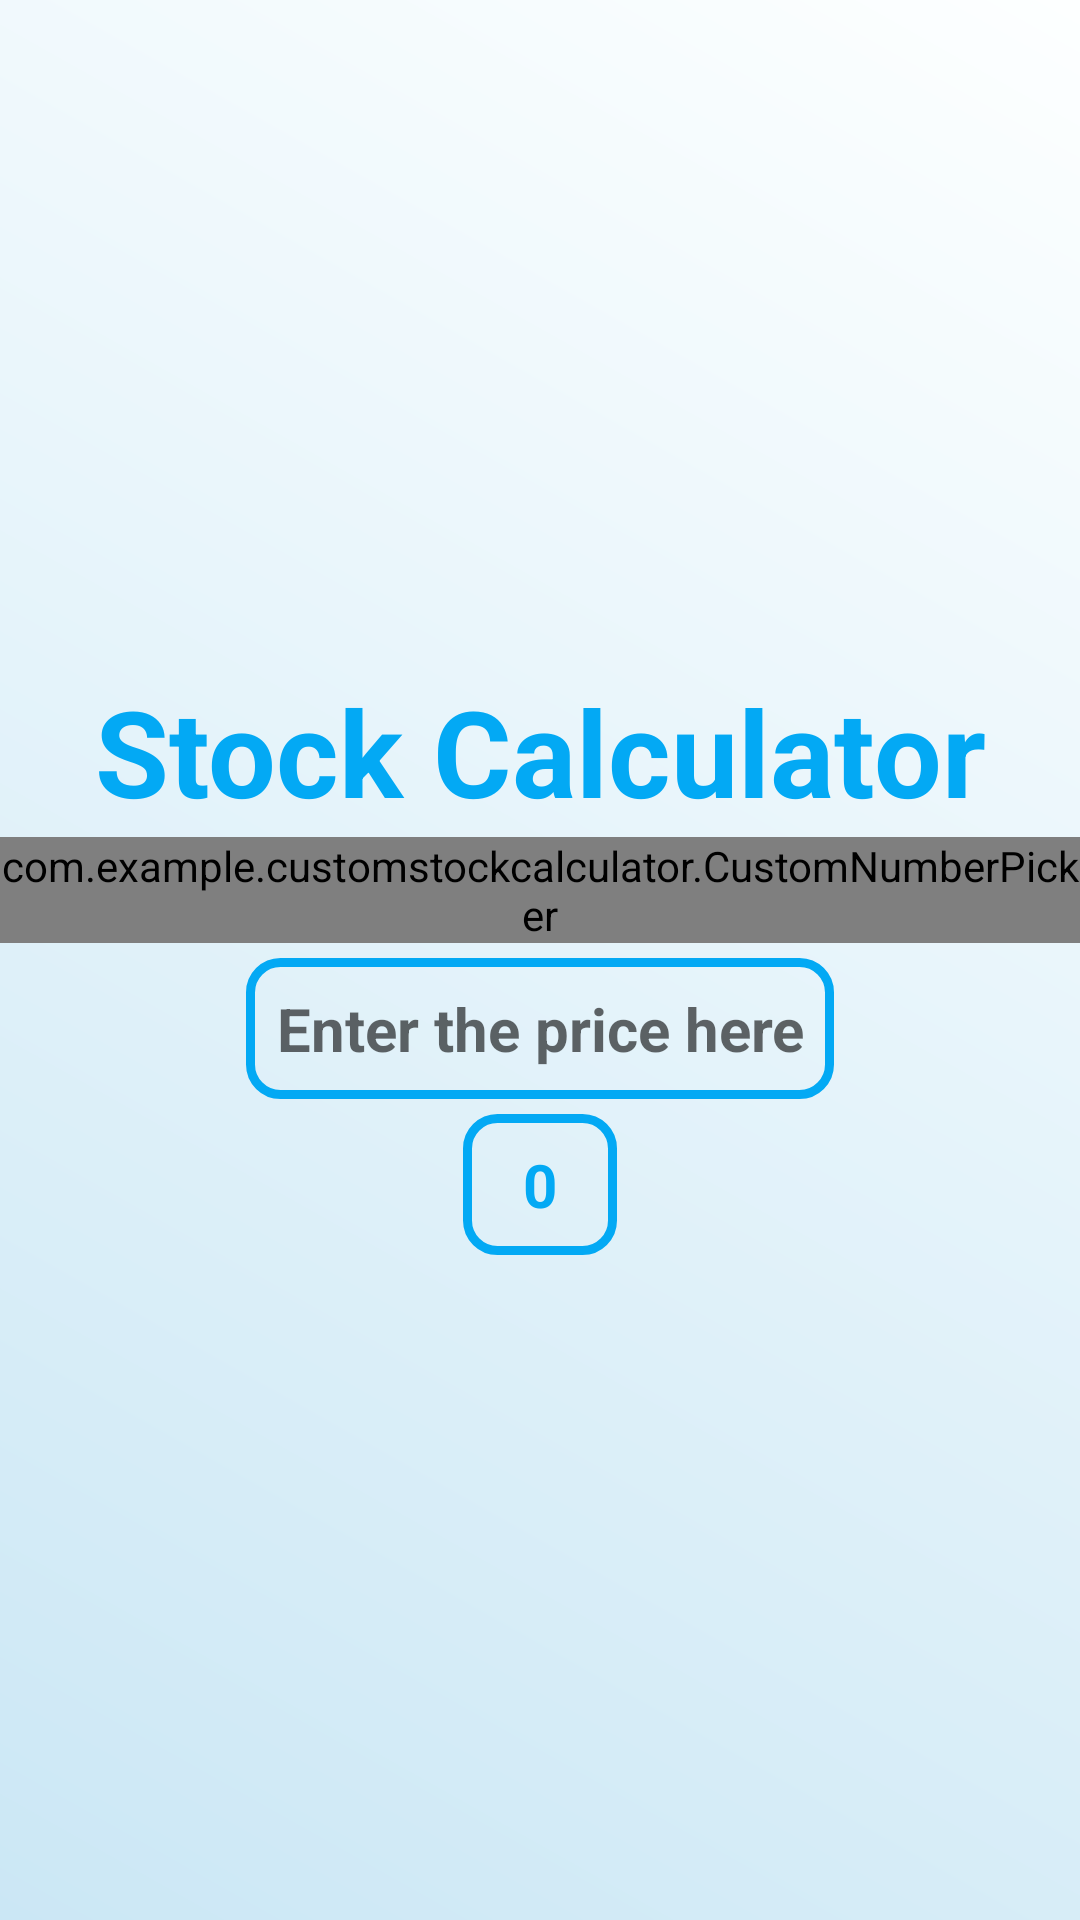

This screen was rendered from an Android layout file. Write that file and the resources it references.
<!-- AndroidManifest.xml: application theme AppTheme -->
<!-- res/layout/activity_main.xml -->
<?xml version="1.0" encoding="utf-8"?>
<LinearLayout xmlns:android="http://schemas.android.com/apk/res/android"

    android:background="@drawable/background_calculator"
    xmlns:app="http://schemas.android.com/apk/res-auto"
    xmlns:tools="http://schemas.android.com/tools"
    android:layout_width="match_parent"
    android:layout_height="match_parent"
    android:layout_gravity="center"
    android:gravity="center"
    android:orientation="vertical"
    tools:context=".MainActivity">


        <TextView
            android:layout_gravity="center"
            android:layout_margin="2dp"
            android:textSize="40sp"
            android:textStyle="bold"
            android:textColor="@color/colorPrimary"
            android:gravity="center"
            android:text="@string/title"
            android:layout_width="match_parent"
            android:layout_height="wrap_content" />

        <com.example.customstockcalculator.CustomNumberPicker
            android:layout_gravity="center"
            android:id="@+id/custom_number_picker"
            app:numberPicker_default_longPress_interval="100"
            app:numberPicker_longPress_subtract_from_interval="50"
            app:numberPicker_longPress_period_of_subtract_from_interval="100"
            app:numberPicker_textSize="25sp"
            app:numberPicker_textColor="@color/colorPrimary"
            app:numberPicker_maxValue="600"
            app:numberPicker_minValue="1"
            app:numberPicker_value="500"
            android:layout_width="wrap_content"
            android:layout_height="wrap_content"/>

        <EditText
            android:layout_gravity="center"
            android:gravity="center"
            android:id="@+id/price_edit_text"
            android:layout_marginTop="5dp"
            android:padding="10dp"
            android:textStyle="bold"
            android:textSize="20sp"
            android:hint="@string/edit_text_item_price"
            android:background="@drawable/background_edit_text"
            android:layout_width="wrap_content"
            android:layout_height="wrap_content" />



        <TextView
            android:layout_gravity="center"
            android:id="@+id/total_text_view"
            android:background="@drawable/background_edit_text"
            android:layout_marginTop="5dp"
            android:text="0"
            android:textColor="@color/colorPrimary"
            android:textStyle="bold"
            android:textSize="20sp"
            android:padding="10dp"
            android:paddingStart="20dp"
            android:paddingEnd="20dp"
            android:layout_width="wrap_content"
            android:layout_height="wrap_content" />


</LinearLayout>
<!-- resources referenced by this layout -->
<resources>
  <color name="colorPrimary">#03A9F4</color>
  <!-- drawable background_calculator (drawable) -->
  <?xml version="1.0" encoding="utf-8"?>
  <shape xmlns:android="http://schemas.android.com/apk/res/android">
  
      <gradient
          android:angle="45"
          android:endColor="#FDFFFF"
  
          android:startColor="#CBE7F5"
          android:type="linear" />
  </shape>
  <!-- drawable background_edit_text (drawable) -->
  <?xml version="1.0" encoding="utf-8"?>
  <shape android:shape="rectangle"    xmlns:android="http://schemas.android.com/apk/res/android">
  
      <solid android:color="@android:color/transparent" />
      <stroke android:width="3dp" android:color="#03A9F4"/>
     <corners android:radius="10dp" />
  
  </shape>
  <string name="edit_text_item_price">Enter the price here</string>
  <string name="title">Stock Calculator</string>
  <style name="AppTheme" parent="Theme.AppCompat.Light.DarkActionBar">
          
          <item name="colorPrimary">@color/colorPrimary</item>
          <item name="colorPrimaryDark">@color/colorPrimaryDark</item>
          <item name="colorAccent">@color/colorAccent</item>
      </style>
  <color name="colorPrimaryDark">#0A7FDB</color>
  <color name="colorAccent">#87D2FA</color>
</resources>
